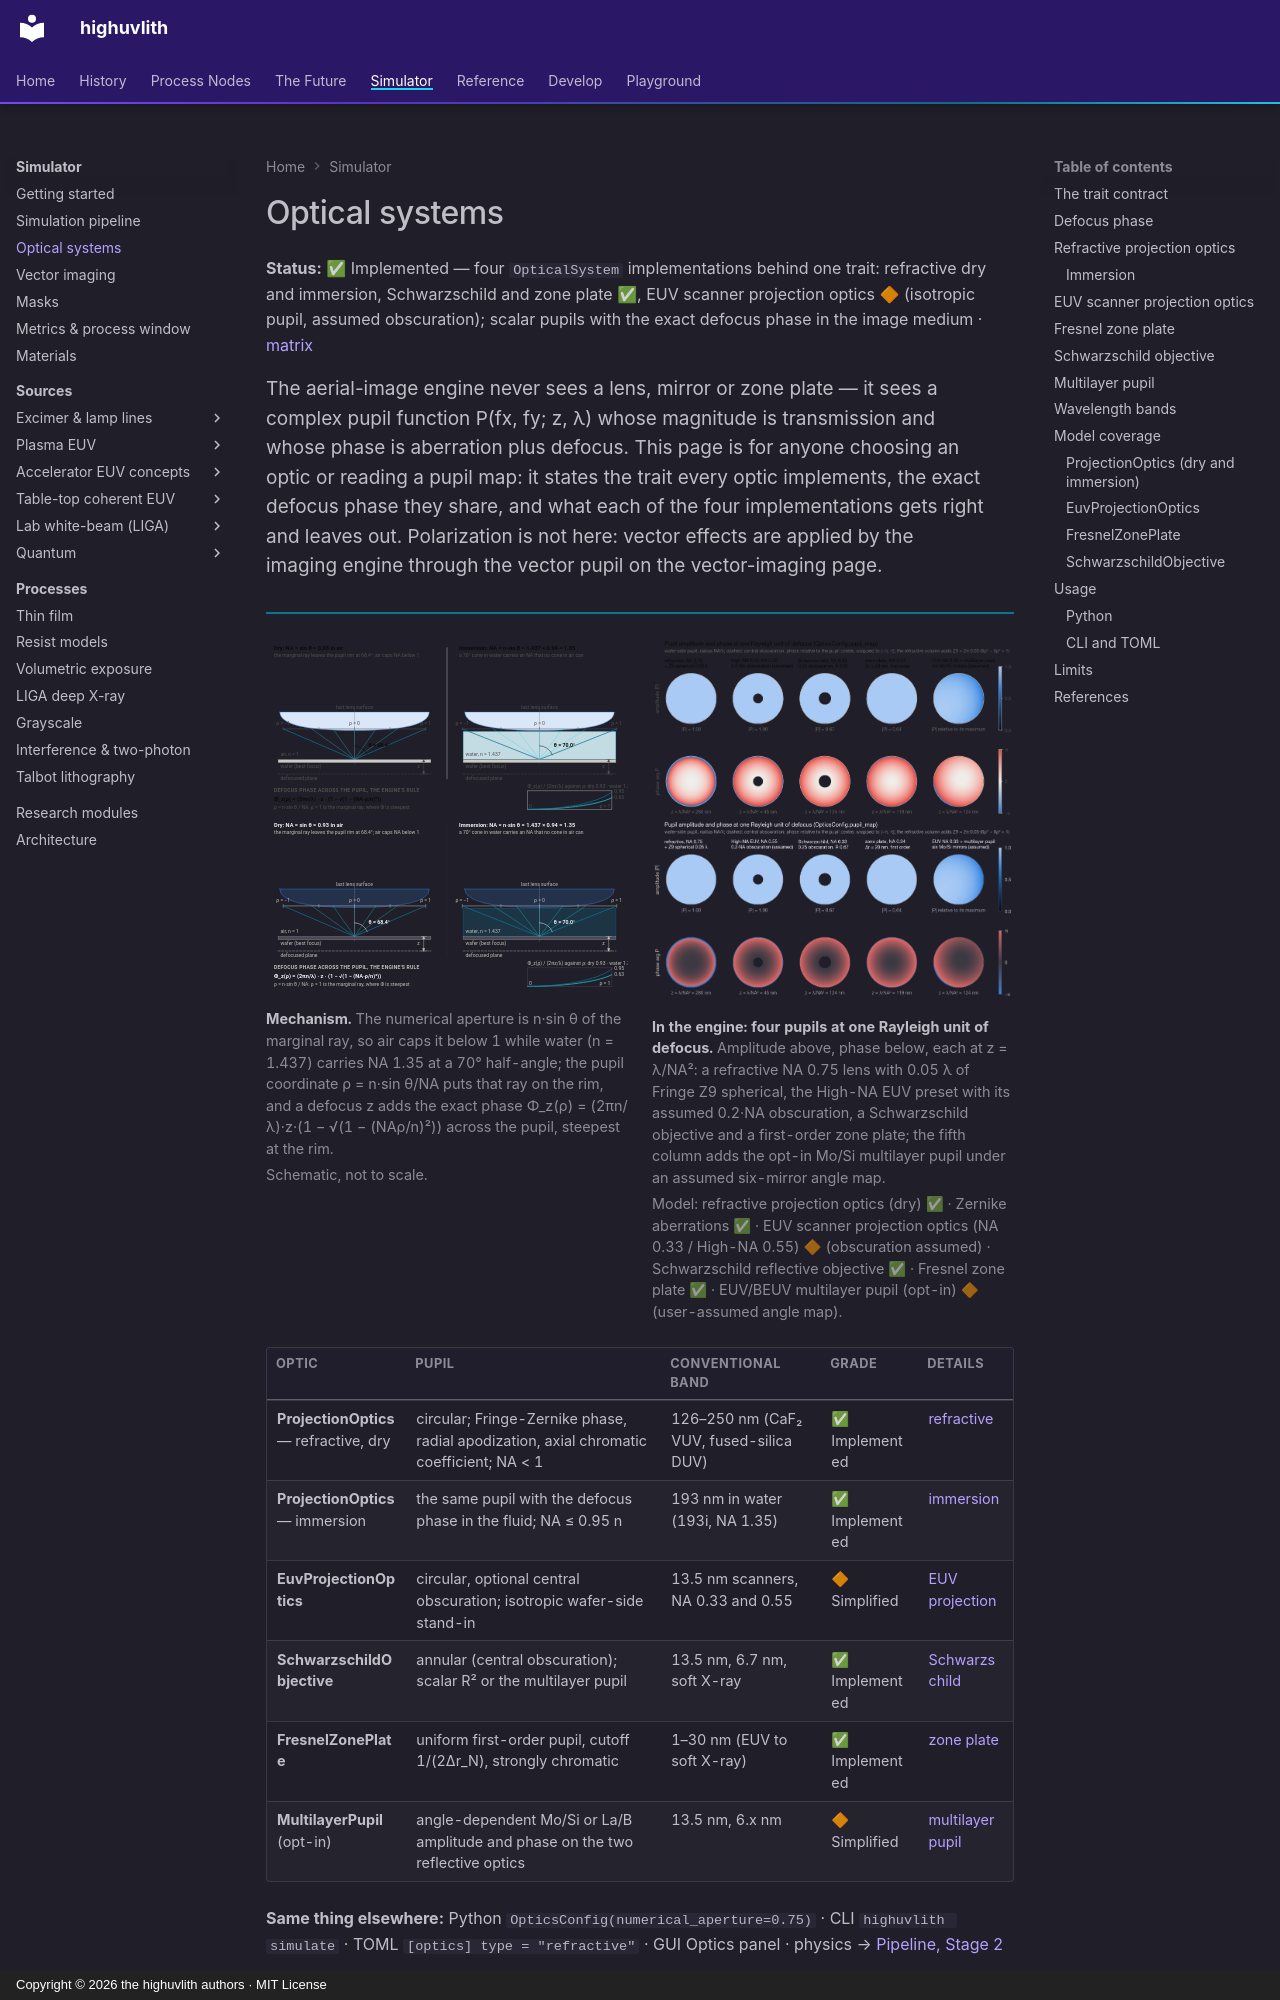

repository: sonoransun/highuvlith · page: optics/index.html · generator: mkdocs · copyright: Copyright © 2026 the highuvlith authors · MIT License

---
description: "One pupil contract, four optics: refractive dry and immersion lenses, EUV scanner projection optics, the Schwarzschild objective and the Fresnel zone plate — with the exact defocus phase and the opt-in multilayer pupil."
---
